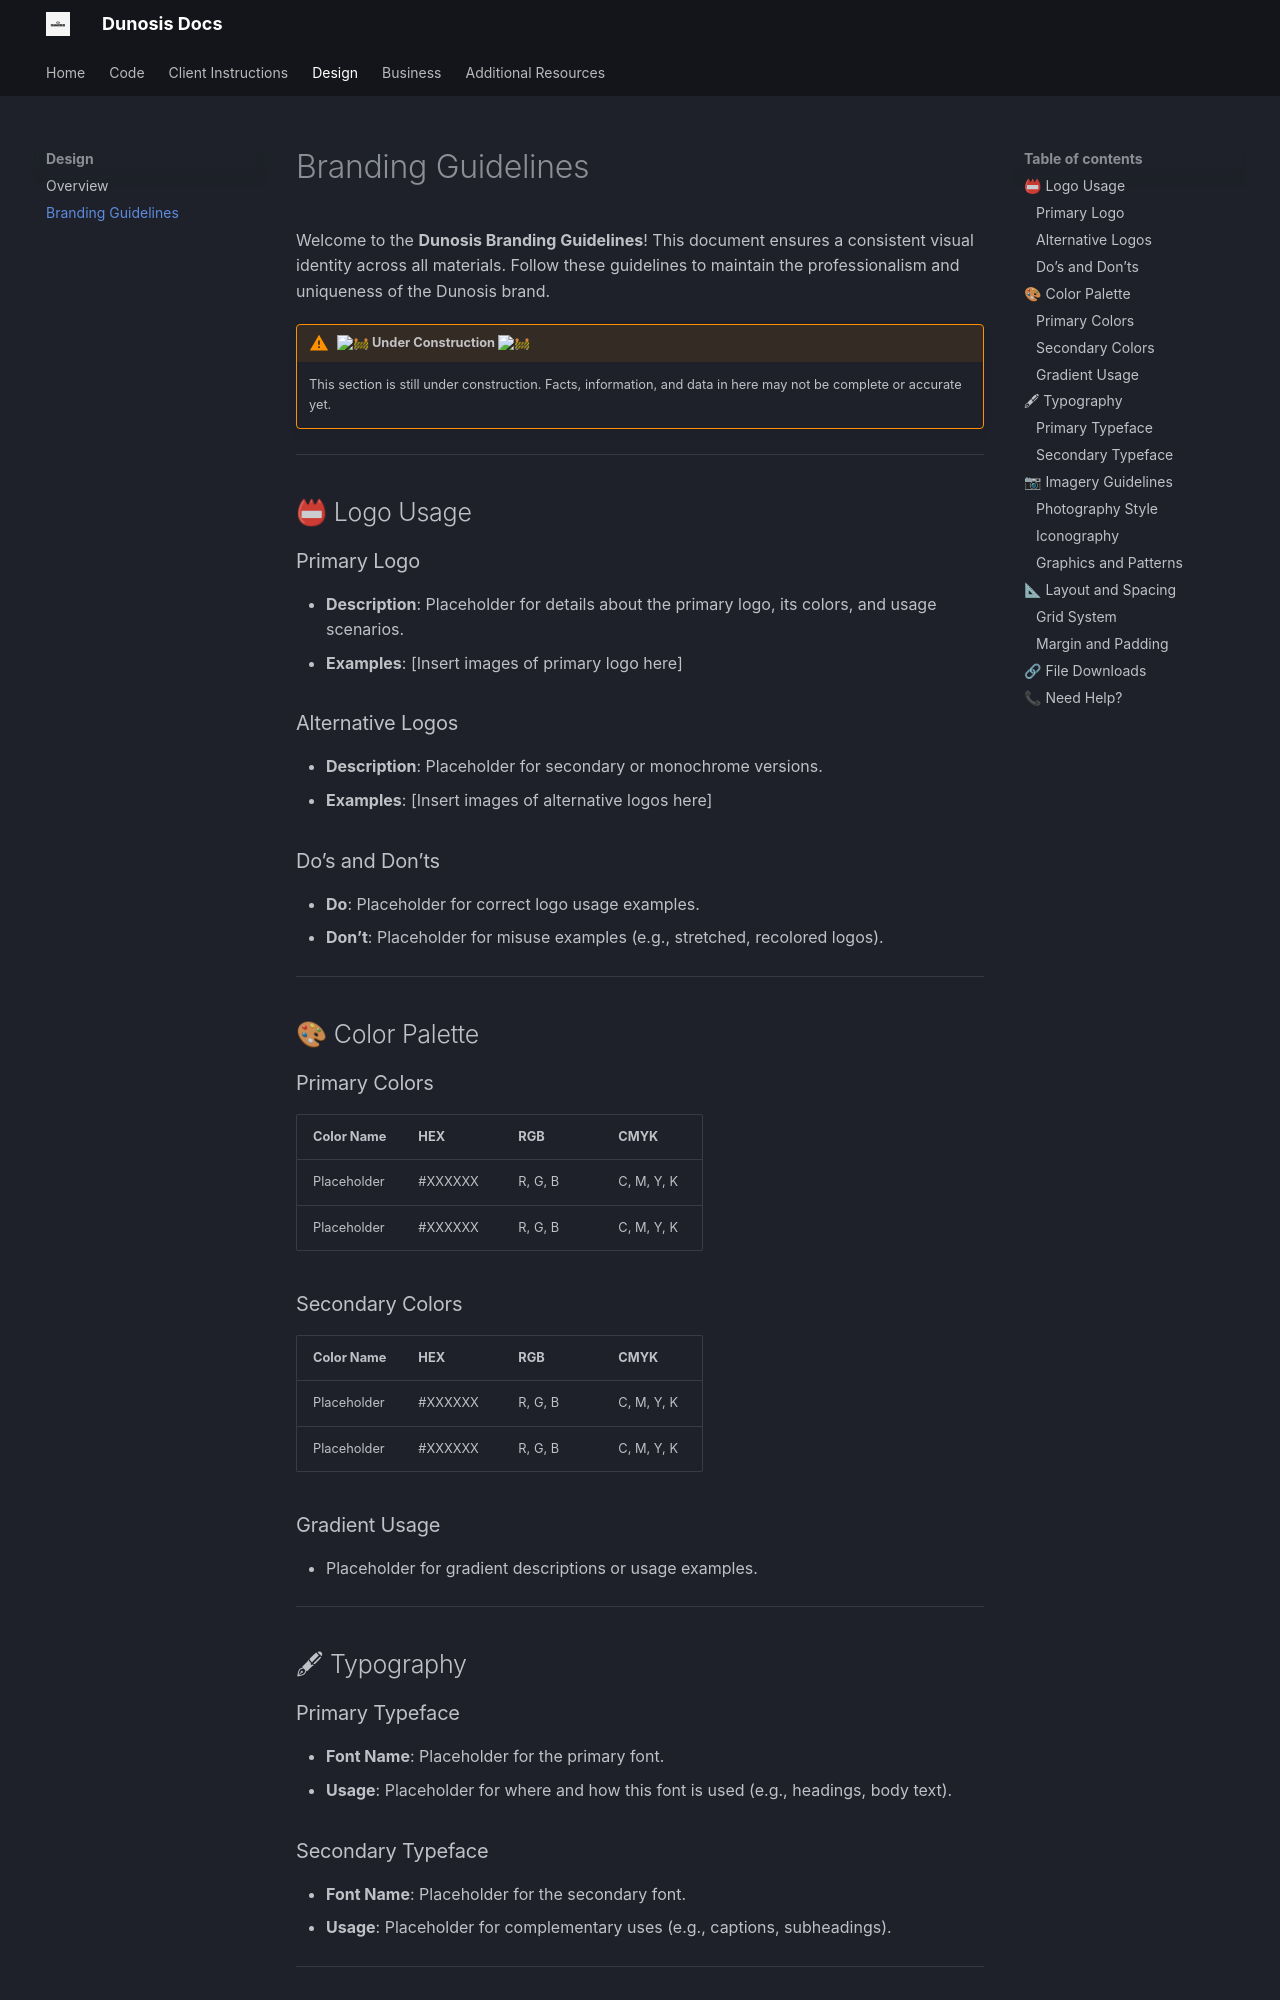

repository: Dunosis/dunosis-documentation · page: design/branding-guidelines/index.html · generator: mkdocs

# Branding Guidelines

Welcome to the **Dunosis Branding Guidelines**! This document ensures a consistent visual identity across all materials. Follow these guidelines to maintain the professionalism and uniqueness of the Dunosis brand.

!!! warning ":construction: Under Construction :construction:"

    This section is still under construction. Facts, information, and data in here may not be complete or accurate yet. 

---

## 📛 Logo Usage

### Primary Logo
- **Description**: Placeholder for details about the primary logo, its colors, and usage scenarios.
- **Examples**: [Insert images of primary logo here]

### Alternative Logos
- **Description**: Placeholder for secondary or monochrome versions.
- **Examples**: [Insert images of alternative logos here]

### Do’s and Don’ts
- **Do**: Placeholder for correct logo usage examples.
- **Don’t**: Placeholder for misuse examples (e.g., stretched, recolored logos).

---

## 🎨 Color Palette

### Primary Colors
| Color Name  | HEX     | RGB          | CMYK          |
|-------------|---------|--------------|---------------|
| Placeholder | #XXXXXX | R, G, B      | C, M, Y, K    |
| Placeholder | #XXXXXX | R, G, B      | C, M, Y, K    |

### Secondary Colors
| Color Name  | HEX     | RGB          | CMYK          |
|-------------|---------|--------------|---------------|
| Placeholder | #XXXXXX | R, G, B      | C, M, Y, K    |
| Placeholder | #XXXXXX | R, G, B      | C, M, Y, K    |

### Gradient Usage
- Placeholder for gradient descriptions or usage examples.

---

## 🖋 Typography
